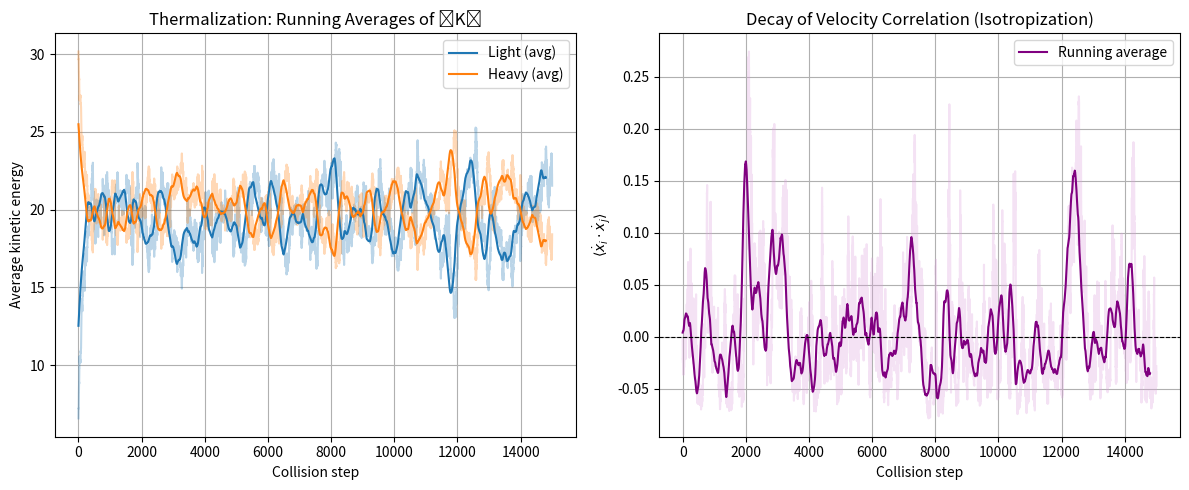
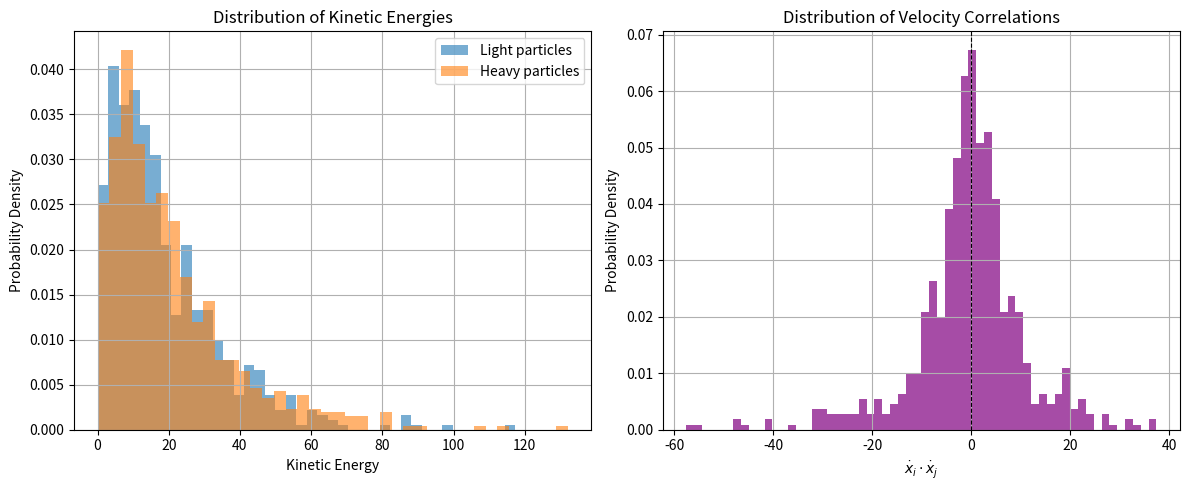

These charts were generated, in order, by the following Python code:
import numpy as np
import matplotlib.pyplot as plt

# Parameters
N = 100
masses = np.random.choice([1.0, 5.0], size=N)
velocities = np.random.randn(N, 3) * 2.0
n_steps = 15000
sample_interval = 1000  # record data every this many collisions

def random_unit_vector():
    phi = 2 * np.pi * np.random.rand()
    costheta = 2 * np.random.rand() - 1
    sintheta = np.sqrt(1 - costheta**2)
    return np.array([sintheta * np.cos(phi), sintheta * np.sin(phi), costheta])

def collide(i, j):
    """Elastic collision between particles i and j with random post-collision direction."""
    global velocities
    m1, m2 = masses[i], masses[j]
    v1, v2 = velocities[i], velocities[j]
    v_com = (m1*v1 + m2*v2) / (m1 + m2)
    v1_rel = v1 - v_com
    direction = random_unit_vector()
    v1_rel_new = np.linalg.norm(v1_rel) * direction
    v2_rel_new = - (m1 / m2) * v1_rel_new
    velocities[i] = v_com + v1_rel_new
    velocities[j] = v_com + v2_rel_new

# Helper: running average
def running_average(data, window):
    return np.convolve(data, np.ones(window)/window, mode='valid')

# --- Simulation data collectors ---
ke_light, ke_heavy, vdot_mean = [], [], []
ke_light_samples, ke_heavy_samples, vdot_samples = [], [], []

for step in range(n_steps):
    # pick random pair to collide
    i, j = np.random.choice(N, 2, replace=False)
    collide(i, j)

    # compute instantaneous quantities
    ke = 0.5 * masses[:, None] * (velocities**2)
    ke_total = ke.sum(axis=1)
    ke_light.append(np.mean(ke_total[masses == 1.0]))
    ke_heavy.append(np.mean(ke_total[masses == 5.0]))

    # average velocity correlation ⟨v_i·v_j⟩
    vdot = np.dot(velocities, velocities.T)
    np.fill_diagonal(vdot, 0)
    vdot_mean.append(np.mean(vdot)/3.0)  # normalize by dimension

    # sample distributions occasionally
    if step % sample_interval == 0 and step > 0:
        ke_light_samples.append(ke_total[masses == 1.0])
        ke_heavy_samples.append(ke_total[masses == 5.0])
        idx = np.random.choice(N, (50, 2), replace=True)
        dots = [np.dot(velocities[a], velocities[b]) for a, b in idx if a != b]
        vdot_samples.extend(dots)

# --- Smooth signals ---
window = 200
ke_light_smooth = running_average(ke_light, window)
ke_heavy_smooth = running_average(ke_heavy, window)
vdot_smooth = running_average(vdot_mean, window)

# --- Flatten samples ---
ke_light_all = np.concatenate(ke_light_samples)
ke_heavy_all = np.concatenate(ke_heavy_samples)

# ==============================
# Plot set (1): Time evolution
# ==============================
plt.figure(figsize=(12,5))

# (a) Kinetic energy evolution
plt.subplot(1,2,1)
plt.plot(ke_light, alpha=0.3, color='C0')
plt.plot(ke_heavy, alpha=0.3, color='C1')
plt.plot(ke_light_smooth, color='C0', label='Light (avg)')
plt.plot(ke_heavy_smooth, color='C1', label='Heavy (avg)')
plt.xlabel('Collision step')
plt.ylabel('Average kinetic energy')
plt.title('Thermalization: Running Averages of ⟨K⟩')
plt.legend()
plt.grid(True)

# (b) Velocity correlation decay
plt.subplot(1,2,2)
plt.plot(vdot_mean, alpha=0.3, color='plum')
plt.plot(vdot_smooth, color='purple', label='Running average')
plt.axhline(0, color='k', linestyle='--', linewidth=0.8)
plt.xlabel('Collision step')
plt.ylabel(r'$\langle \dot{x}_i \cdot \dot{x}_j \rangle$')
plt.title('Decay of Velocity Correlation (Isotropization)')
plt.legend()
plt.grid(True)

plt.tight_layout()
plt.show()

# ==============================
# Plot set (2): Statistical distributions
# ==============================
fig, axes = plt.subplots(1, 2, figsize=(12,5))

# (a) Distribution of kinetic energies
axes[0].hist(ke_light_all, bins=40, alpha=0.6, label='Light particles', color='C0', density=True)
axes[0].hist(ke_heavy_all, bins=40, alpha=0.6, label='Heavy particles', color='C1', density=True)
axes[0].set_xlabel('Kinetic Energy')
axes[0].set_ylabel('Probability Density')
axes[0].set_title('Distribution of Kinetic Energies')
axes[0].legend()
axes[0].grid(True)

# (b) Distribution of velocity correlations
axes[1].hist(vdot_samples, bins=60, alpha=0.7, color='purple', density=True)
axes[1].axvline(0, color='k', linestyle='--', linewidth=0.8)
axes[1].set_xlabel(r'$\dot{x}_i \cdot \dot{x}_j$')
axes[1].set_ylabel('Probability Density')
axes[1].set_title('Distribution of Velocity Correlations')
axes[1].grid(True)

plt.tight_layout()
plt.show()